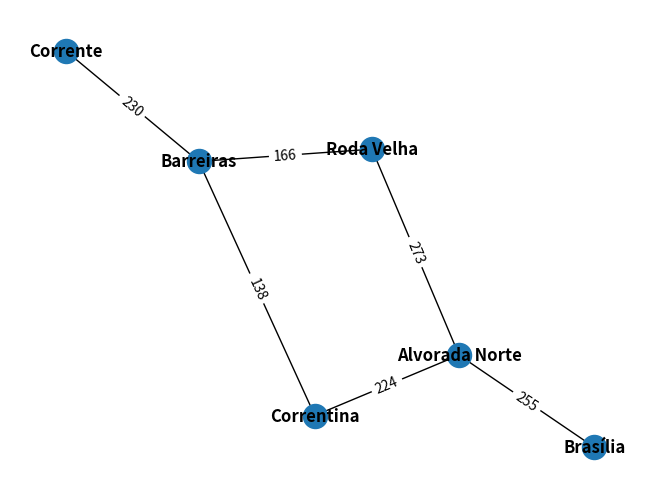

Source code (Python):
import sys

import matplotlib.pyplot as plt
import networkx as nx


class DijkstraAlgorithm:
    def __init__(self, vertices, city_names):
        self.V = vertices
        self.graph = [[0 for _ in range(vertices)] for _ in range(vertices)]
        self.city_names = city_names

    def minimum_distance(self, distances, visited):
        min_distance = sys.maxsize
        min_index = -1

        for v in range(self.V):
            if not visited[v] and distances[v] <= min_distance:
                min_distance = distances[v]
                min_index = v

        return min_index

    def print_path(self, distances, parent, source, destination):
        print(
            f"Caminho mínimo entre {self.city_names[source]} e {self.city_names[destination]}: ", end='')
        crawl = destination
        print(self.city_names[crawl], end='')

        while parent[crawl] != -1:
            print(f" <- {self.city_names[parent[crawl]]}", end='')
            crawl = parent[crawl]

        print(f"\nKm total: {distances[destination]} Km")

    def dijkstra(self, source, destination):
        distances = [sys.maxsize] * self.V
        visited = [False] * self.V
        parent = [-1] * self.V
        distances[source] = 0

        for _ in range(self.V - 1):
            u = self.minimum_distance(distances, visited)
            visited[u] = True

            for v in range(self.V):
                if not visited[v] and self.graph[u][v] != 0 and distances[u] != sys.maxsize and distances[u] + self.graph[u][v] < distances[v]:
                    distances[v] = distances[u] + self.graph[u][v]
                    parent[v] = u

        self.print_path(distances, parent, source, destination)
        self.visualize_graph()

    def visualize_graph(self):
        G = nx.Graph()

        for i, city in enumerate(self.city_names):
            G.add_node(city)

        for i in range(self.V):
            for j in range(i + 1, self.V):
                weight = self.graph[i][j]
                if weight != 0:
                    G.add_edge(self.city_names[i],
                               self.city_names[j], weight=weight)

        pos = nx.spring_layout(G)
        labels = nx.get_edge_attributes(G, 'weight')
        nx.draw(G, pos, with_labels=True, font_weight='bold')
        nx.draw_networkx_edge_labels(G, pos, edge_labels=labels)
        plt.show()


# Programa principal para testar o algoritmo
if __name__ == "__main__":
    city_names = ["Corrente", "Barreiras", "Correntina",
                  "Roda Velha", "Alvorada Norte", "Brasília"]
    vertices = len(city_names)
    graph = [
        [0, 230, 0, 0, 0, 0],
        [230, 0, 138, 166, 0, 0],
        [0, 138, 0, 0, 224, 0],
        [0, 166, 0, 0, 273, 0],
        [0, 0, 224, 273, 0, 255],
        [0, 0, 0, 0, 255, 0]
    ]
    source = 0
    destination = 5

    dijkstra = DijkstraAlgorithm(vertices, city_names)
    dijkstra.graph = graph
    dijkstra.dijkstra(source, destination)
